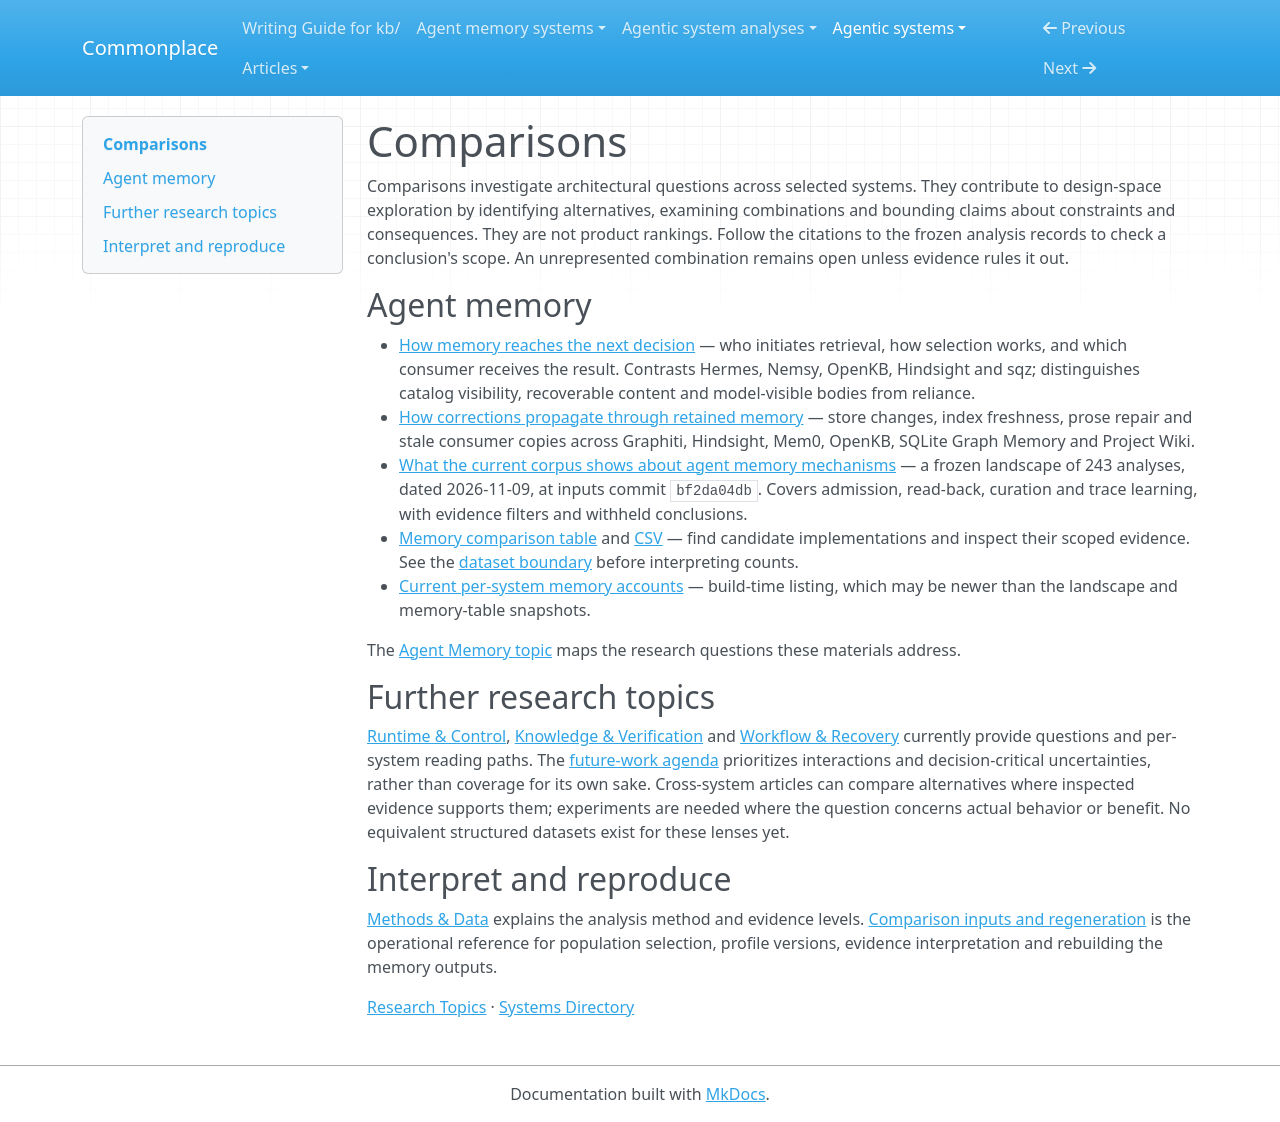

repository: zby/commonplace · page: agentic-systems/comparisons/index.html · generator: mkdocs

# Comparisons

Comparisons investigate architectural questions across selected systems.
They contribute to design-space exploration by identifying alternatives,
examining combinations and bounding claims about constraints and consequences.
They are not product rankings. Follow the citations to the frozen analysis
records to check a conclusion's scope. An unrepresented combination remains
open unless evidence rules it out.

## Agent memory

- [How memory reaches the next decision](./memory/read-back-mechanisms.md) —
  who initiates retrieval, how selection works, and which consumer receives
  the result. Contrasts Hermes, Nemsy, OpenKB, Hindsight and sqz; distinguishes
  catalog visibility, recoverable content and model-visible bodies from reliance.
- [How corrections propagate through retained memory](./memory/correction-propagation.md) —
  store changes, index freshness, prose repair and stale consumer copies across
  Graphiti, Hindsight, Mem0, OpenKB, SQLite Graph Memory and Project Wiki.
- [What the current corpus shows about agent memory mechanisms](./memory/agent-memory-landscape.md)
  — a frozen landscape of 243 analyses, dated 2026-11-09, at inputs commit
  `bf2da04db`. Covers admission, read-back, curation and trace learning,
  with evidence filters and withheld conclusions.
- [Memory comparison table](./memory/memory-systems-table.md) and
  [CSV](./memory/memory-systems.csv) — find candidate implementations and
  inspect their scoped evidence. See the [dataset boundary](./memory/README.md)
  before interpreting counts.
- [Current per-system memory accounts](./memory/systems.md) — build-time
  listing, which may be newer than the landscape and memory-table snapshots.

The [Agent Memory topic](../topics/memory.md) maps the research questions
these materials address.

## Further research topics

[Runtime & Control](../topics/runtime.md),
[Knowledge & Verification](../topics/epistemic.md) and
[Workflow & Recovery](../topics/workflow.md) currently provide questions and
per-system reading paths. The [future-work agenda](../topics/README.md#future-work)
prioritizes interactions and decision-critical uncertainties, rather than
coverage for its own sake. Cross-system articles can compare alternatives
where inspected evidence supports them; experiments are needed where the
question concerns actual behavior or benefit. No equivalent structured
datasets exist for these lenses yet.

## Interpret and reproduce

[Methods & Data](../methods.md) explains the analysis method and evidence
levels. [Comparison inputs and regeneration](./builds.md) is the operational
reference for population selection, profile versions, evidence interpretation
and rebuilding the memory outputs.

[Research Topics](../topics/README.md) ·
[Systems Directory](../../agentic-system-analyses/current-analyses.md)
